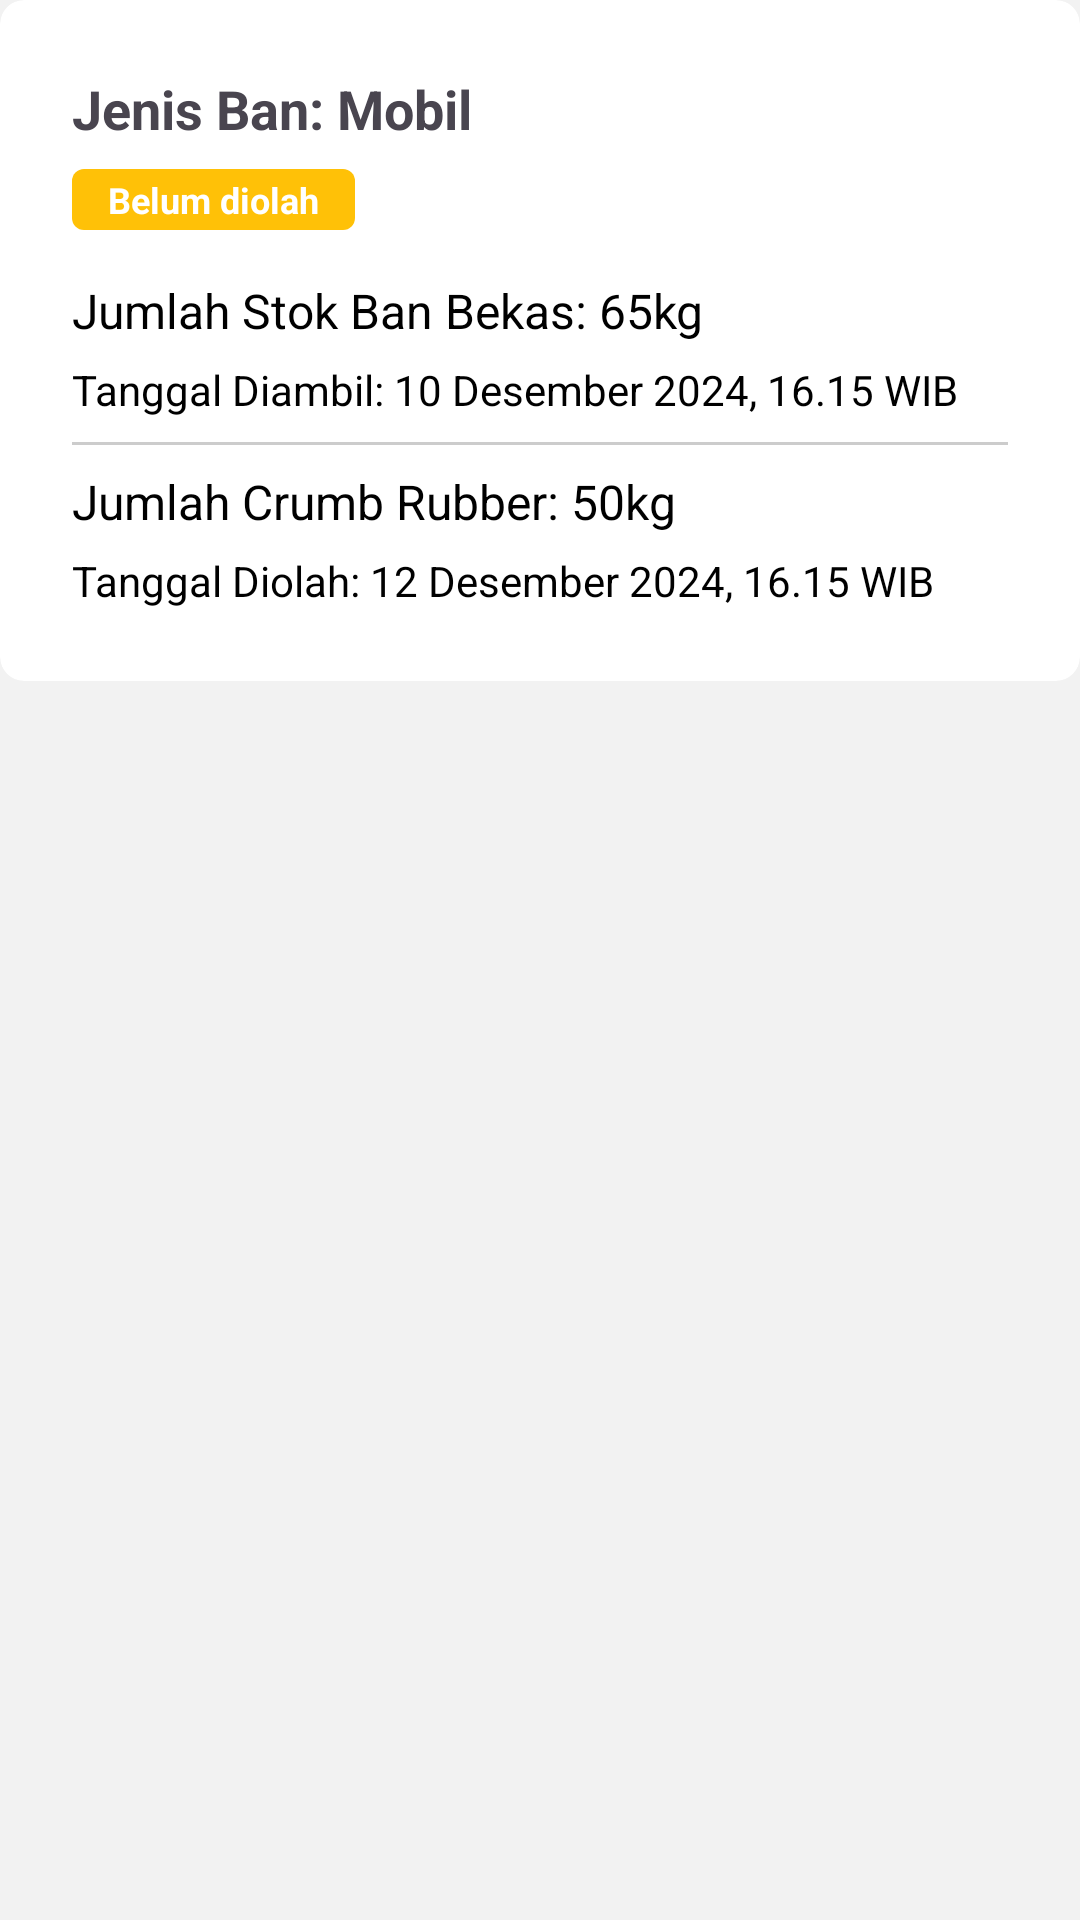

Layout XML and referenced resources for this Android screen:
<!-- AndroidManifest.xml: application theme Theme.Repro -->
<!-- res/layout/daftar_histori_pemasok.xml -->
<?xml version="1.0" encoding="utf-8"?>
<RelativeLayout xmlns:android="http://schemas.android.com/apk/res/android"
    xmlns:app="http://schemas.android.com/apk/res-auto"
    android:layout_width="match_parent"
    android:layout_height="wrap_content"
    android:background="#f2f2f2">

    
    <androidx.cardview.widget.CardView
        android:id="@+id/cardView_order"
        android:layout_width="match_parent"
        android:layout_height="wrap_content"
        android:layout_marginBottom="16dp"
        app:cardElevation="0dp"
        app:cardCornerRadius="8dp"
        android:clickable="true">

    <LinearLayout
        android:layout_width="match_parent"
        android:layout_height="match_parent"
        android:orientation="vertical"
        android:padding="24dp">

        <LinearLayout
            android:layout_width="match_parent"
            android:layout_height="wrap_content"
            android:layout_marginBottom="16dp"
            android:orientation="horizontal">

            <LinearLayout
                android:layout_width="wrap_content"
                android:layout_height="wrap_content"
                android:layout_weight="1"
                android:orientation="vertical">

                <TextView
                    android:id="@+id/tv_nama_pemasok"
                    android:layout_width="wrap_content"
                    android:layout_height="wrap_content"
                    android:layout_marginBottom="8dp"
                    android:text="Jenis Ban: Mobil"
                    android:textColor="@color/dark_grey"
                    android:textSize="18sp"
                    android:textStyle="bold" />

                <TextView
                    android:id="@+id/status"
                    android:layout_width="wrap_content"
                    android:layout_height="wrap_content"
                    android:text="Belum diolah"
                    android:textColor="@android:color/white"
                    android:textStyle="bold"
                    android:textSize="12sp"
                    android:paddingVertical="2dp"
                    android:paddingHorizontal="12dp"
                    android:background="@drawable/badge_terpilih" />
            </LinearLayout>

            <ImageView
                android:layout_width="48dp"
                android:layout_height="48dp"
                android:background="@drawable/ic_rectangle_background"
                android:backgroundTint="@color/green"
                android:padding="8dp"
                android:scaleType="centerInside"
                android:src="@drawable/ic_cached"
                app:tint="@color/white" />
        </LinearLayout>

        <LinearLayout
            android:layout_width="match_parent"
            android:layout_height="wrap_content"
            android:orientation="horizontal">

            
            <LinearLayout
                android:layout_width="0dp"
                android:layout_height="wrap_content"
                android:layout_weight="1"
                android:orientation="vertical">

                <TextView
                    android:layout_width="wrap_content"
                    android:layout_height="wrap_content"
                    android:text="Jumlah Stok Ban Bekas: 65kg"
                    android:textColor="@android:color/black"
                    android:textSize="16sp"
                    android:layout_marginBottom="6dp" />

                <TextView
                    android:layout_width="wrap_content"
                    android:layout_height="wrap_content"
                    android:text="Tanggal Diambil: 10 Desember 2024, 16.15 WIB"
                    android:textColor="@android:color/black"
                    android:textSize="14sp" />

                
                <View
                    android:layout_width="match_parent"
                    android:layout_height="1dp"
                    android:background="#CCCCCC"
                    android:layout_marginVertical="8dp" />

                <TextView
                    android:layout_width="wrap_content"
                    android:layout_height="wrap_content"
                    android:text="Jumlah Crumb Rubber: 50kg"
                    android:textColor="@android:color/black"
                    android:textSize="16sp"
                    android:layout_marginBottom="6dp" />

                <TextView
                    android:layout_width="wrap_content"
                    android:layout_height="wrap_content"
                    android:text="Tanggal Diolah: 12 Desember 2024, 16.15 WIB"
                    android:textColor="@android:color/black"
                    android:textSize="14sp" />
            </LinearLayout>
        </LinearLayout>


    </LinearLayout>
</androidx.cardview.widget.CardView>
    </RelativeLayout>
<!-- resources referenced by this layout -->
<resources>
  <color name="green">#2bc999</color>
  <color name="white">#fff</color>
  <!-- drawable badge_terpilih (drawable) -->
  <shape xmlns:android="http://schemas.android.com/apk/res/android"
      android:shape="rectangle">
      <solid android:color="@color/badge_warning" />
      <corners android:radius="4dp" />
  </shape>
  <style name="Theme.Repro" parent="Theme.Material3.DayNight.NoActionBar">
          
          <item name="colorPrimary">@color/forest_green</item>
          <item name="colorPrimaryVariant">@color/forest_green_700</item>
          <item name="colorOnPrimary">@color/black</item>
          
          <item name="colorSecondary">@color/teal_200</item>
          <item name="colorSecondaryVariant">@color/teal_700</item>
          <item name="colorOnSecondary">@color/black</item>
          
          <item name="android:statusBarColor">@color/white</item>
          <item name="android:windowLightStatusBar">true</item>
      </style>
  <color name="badge_warning">#ffc107</color>
  <color name="forest_green">#279856</color>
  <color name="forest_green_700">#217444</color>
  <color name="black">#000</color>
  <color name="teal_200">#FF03DAC5</color>
  <color name="teal_700">#FF018786</color>
</resources>
